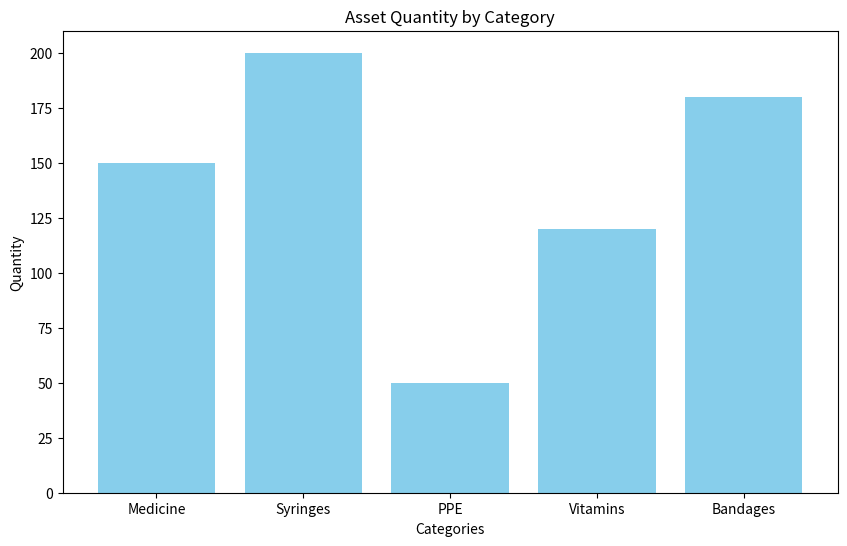

Reproduce this figure in Python.
import matplotlib.pyplot as plt

# Sample data: Asset categories and their corresponding quantities
categories = ['Medicine', 'Syringes', 'PPE', 'Vitamins', 'Bandages']
quantities = [150, 200, 50, 120, 180]

def plot_asset_data(categories, quantities):
    # Create a bar chart
    plt.figure(figsize=(10, 6))
    plt.bar(categories, quantities, color='skyblue')
    
    # Add labels and title
    plt.xlabel('Categories')
    plt.ylabel('Quantity')
    plt.title('Asset Quantity by Category')

    # Display the plot
    plt.show()

if __name__ == '__main__':
    plot_asset_data(categories, quantities)
